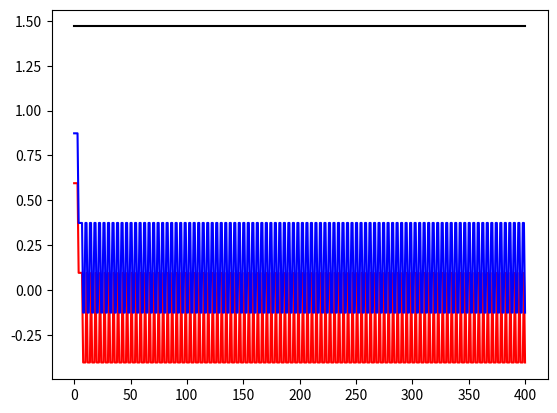

Python code for this plot:
import numpy as np
import matplotlib.pyplot as plt

class perceptron:
    def __init__(self, n):
        self.pesos = np.random.randn(n)
        self.n = n
    
    def propagacion(self, entradas):
        
        self.salida = 1 * (self.pesos.dot(entradas) > 0)
        self.entradas = entradas

    def actualizacion(self, alfa, salida):

        for i in range(0, self.n):
            self.pesos[i] = self.pesos[i] + alfa * (salida - self.salida)* self.entradas[i]


perceptron_and = perceptron(3)
ejemplos = np.array([[0, 0, 0, 0],[0, 0, 1, 1],[0, 1, 0, 1],[0, 1, 1, 0],[1, 0, 0, 1],[1, 0, 1, 0],[1, 1, 0, 0],[1, 1, 1, 1]])

grad_pesos = [perceptron_and.pesos]
for epoca in range(0, 100):
    for i in range(0, 4):
        perceptron_and.propagacion(ejemplos[i,0:3])
        perceptron_and.actualizacion(0.5, ejemplos[i,3])
        grad_pesos = np.concatenate((grad_pesos, [perceptron_and.pesos]), axis = 0)

plt.plot(grad_pesos[:,0],'k')
plt.plot(grad_pesos[:,1],'r')
plt.plot(grad_pesos[:,2],'b')

plt.show()

print('Hola Mundo')